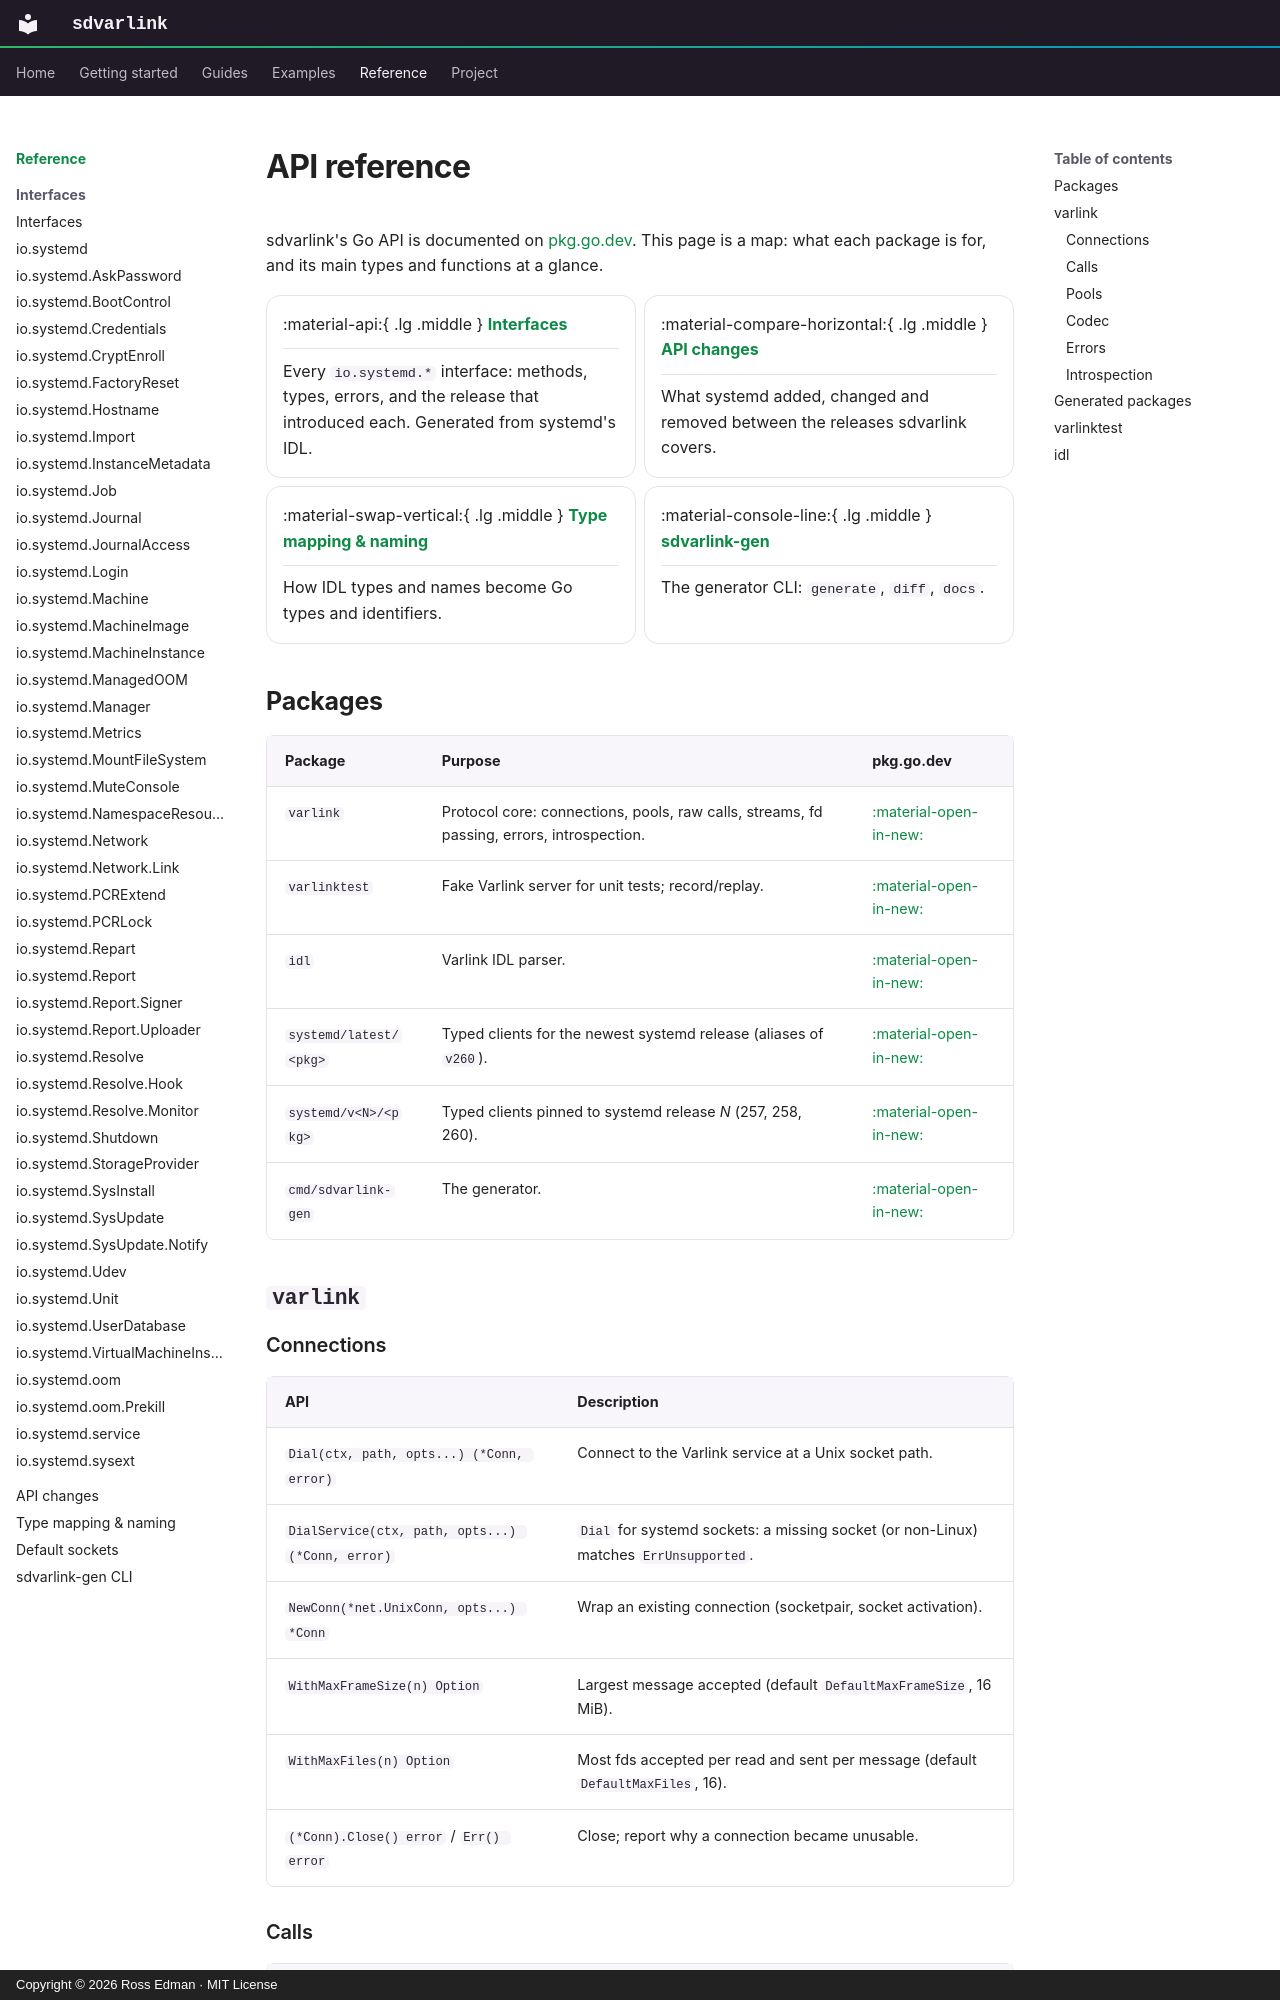

repository: rossedman/sdvarlink · page: reference/index.html · generator: mkdocs · copyright: Copyright © 2026 Ross Edman · MIT License

---
description: Map of sdvarlink's Go packages and their main APIs, with links to pkg.go.dev.
---

# API reference

sdvarlink's Go API is documented on
[pkg.go.dev](https://pkg.go.dev/github.com/rossedman/sdvarlink). This page is a
map: what each package is for, and its main types and functions at a glance.

<div class="grid cards" markdown>

-   :material-api:{ .lg .middle } **[Interfaces](interfaces.md)**

    ---

    Every `io.systemd.*` interface: methods, types, errors, and the release
    that introduced each. Generated from systemd's IDL.

-   :material-compare-horizontal:{ .lg .middle } **[API changes](api-changes.md)**

    ---

    What systemd added, changed and removed between the releases sdvarlink
    covers.

-   :material-swap-vertical:{ .lg .middle } **[Type mapping & naming](type-mapping.md)**

    ---

    How IDL types and names become Go types and identifiers.

-   :material-console-line:{ .lg .middle } **[sdvarlink-gen](cli.md)**

    ---

    The generator CLI: `generate`, `diff`, `docs`.

</div>

## Packages

| Package | Purpose | pkg.go.dev |
| --- | --- | --- |
| `varlink` | Protocol core: connections, pools, raw calls, streams, fd passing, errors, introspection. | [:material-open-in-new:](https://pkg.go.dev/github.com/rossedman/sdvarlink/varlink) |
| `varlinktest` | Fake Varlink server for unit tests; record/replay. | [:material-open-in-new:](https://pkg.go.dev/github.com/rossedman/sdvarlink/varlinktest) |
| `idl` | Varlink IDL parser. | [:material-open-in-new:](https://pkg.go.dev/github.com/rossedman/sdvarlink/idl) |
| `systemd/latest/<pkg>` | Typed clients for the newest systemd release (aliases of `v260`). | [:material-open-in-new:](https://pkg.go.dev/github.com/rossedman/sdvarlink/systemd/latest/resolve) |
| `systemd/v<N>/<pkg>` | Typed clients pinned to systemd release *N* (257, 258, 260). | [:material-open-in-new:](https://pkg.go.dev/github.com/rossedman/sdvarlink/systemd/v257/resolve) |
| `cmd/sdvarlink-gen` | The generator. | [:material-open-in-new:](https://pkg.go.dev/github.com/rossedman/sdvarlink/cmd/sdvarlink-gen) |

## `varlink`
